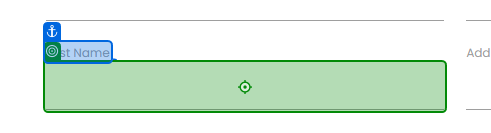
Workflow: Main

Step 1: type "[Linha.ByField("First Name")]" into the text box in window 'Rpa Challenge' (chrome.exe)

Step 2: type "[Linha.ByField("Last Name ")]" into the text box in window 'Rpa Challenge' (chrome.exe) (no picture)

Step 3: type "[Linha.ByField("Address")]" into the text box in window 'Rpa Challenge' (chrome.exe) (no picture)

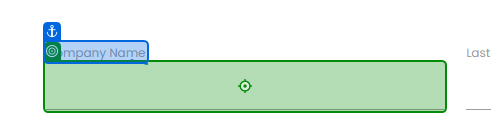
Step 4: type "[Linha.ByField("Company Name")]" into the text box in window 'Rpa Challenge' (chrome.exe)

Step 5: type "[Linha.ByField("Email")]" into the text box in window 'Rpa Challenge' (chrome.exe) (no picture)

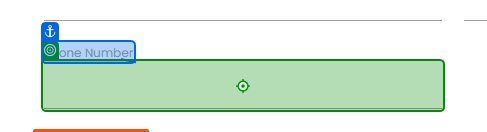
Step 6: type "[Linha.ByField("Phone Number")]" into the text box in window 'Rpa Challenge' (chrome.exe)
